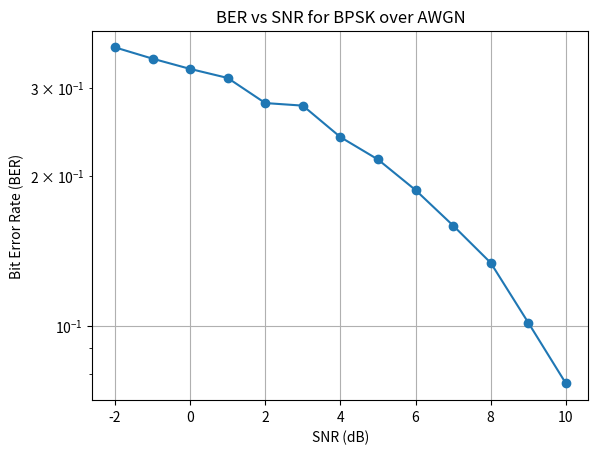
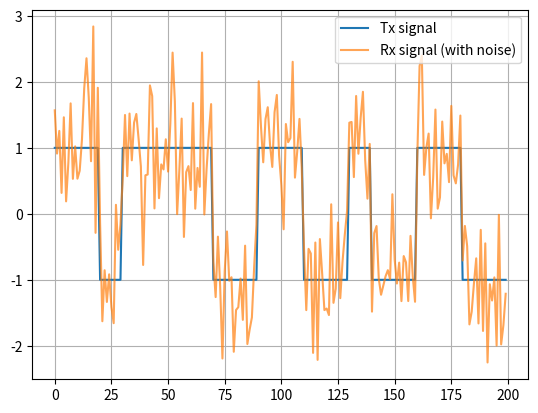
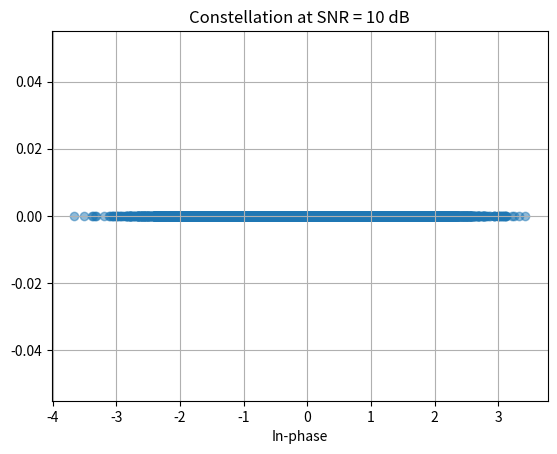

The script that saved these images, in order:
import numpy as np
import matplotlib.pyplot as plt

# =========================
# PARAMETERS
# =========================
NUM_BITS = 10000
SAMPLES_PER_SYMBOL = 10

snr_db_range = np.arange(-2, 11, 1)  # SNR σε dB
ber_values = []

# =========================
# 1. TRANSMITTER
# =========================
bits = np.random.randint(0, 2, NUM_BITS)

symbols = 2 * bits - 1

tx_signal = np.repeat(symbols, SAMPLES_PER_SYMBOL)

# =========================
# LOOP OVER SNR VALUES
# =========================
for snr_db in snr_db_range:

    # =========================
    # 2. CHANNEL (AWGN)
    # =========================
    signal_power = np.mean(tx_signal**2)

    snr_linear = 10**(snr_db / 10)

    noise_variance = (signal_power * SAMPLES_PER_SYMBOL) / (2 * snr_linear)

    noise = np.sqrt(noise_variance) * np.random.randn(len(tx_signal))

    rx_signal = tx_signal + noise

    # =========================
    # 3. RECEIVER
    # =========================
    # Downsampling (symbol-rate sampling)
    rx_samples = rx_signal[::SAMPLES_PER_SYMBOL]

    detected_symbols = np.where(rx_samples >=0, 1, -1)

    detected_bits = np.where(detected_symbols == 1, 1, 0)

    # =========================
    # 4. BER CALCULATION
    # =========================
    bit_errors = np.sum(bits != detected_bits)

    ber = bit_errors / len(bits)

    ber_values.append(ber)

# =========================
# 5. PLOT BER vs SNR
# =========================
plt.figure()
plt.semilogy(snr_db_range, ber_values, 'o-')
plt.xlabel("SNR (dB)")
plt.ylabel("Bit Error Rate (BER)")
plt.title("BER vs SNR for BPSK over AWGN")
plt.grid(True)
plt.show()

# =========================
# 6. PLOT TIME-DOMAIN SIGNAL
# =========================
plt.figure()
plt.plot(tx_signal[:200], label="Tx signal")
plt.plot(rx_signal[:200], label="Rx signal (with noise)", alpha=0.7)
plt.legend()
plt.grid(True)
plt.show()

# =========================
# 7. CONSTELLATION DIAGRAM
# =========================
plt.figure()
plt.scatter(rx_samples, np.zeros_like(rx_samples), alpha=0.5)
plt.title(f"Constellation at SNR = {snr_db} dB")
plt.xlabel("In-phase")
plt.grid(True)
plt.show()